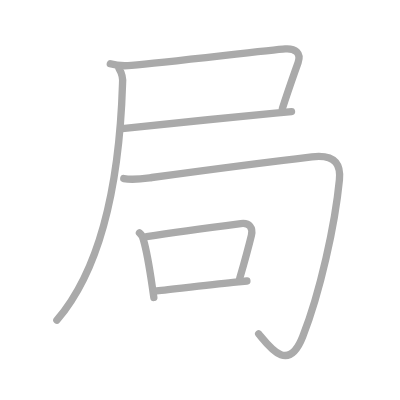
t = 0.00 s
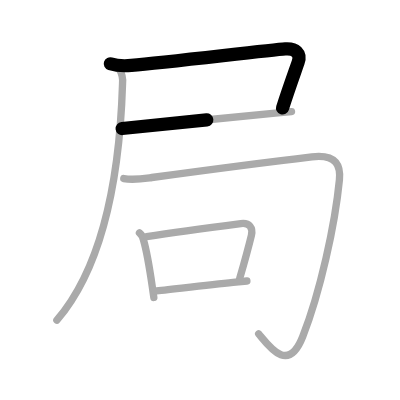
t = 1.50 s
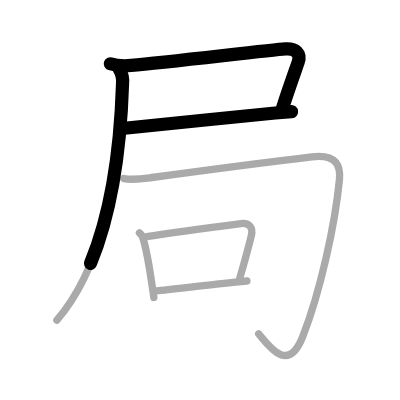
t = 2.75 s
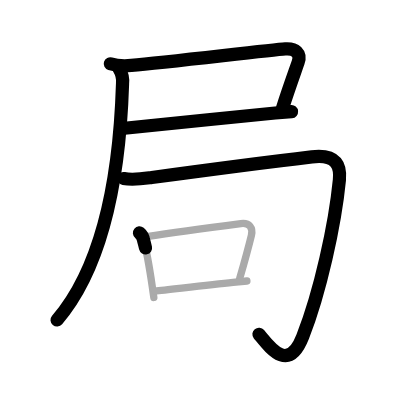
t = 4.25 s
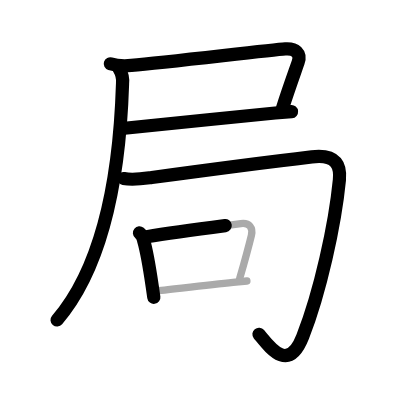
t = 5.50 s
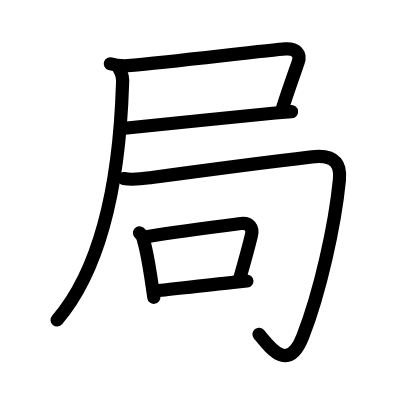
t = 7.00 s

The animated SVG that drew these frames (rendered in a browser with its animation timeline set to each time). Animation: 7 SMIL elements (animate=7); one cycle of 7.00 s.

<?xml version="1.0" standalone="no"?>
<!DOCTYPE svg PUBLIC "-//W3C//DTD SVG 1.1//EN"   "http://www.w3.org/Graphics/SVG/1.1/DTD/svg11.dtd">
<svg width="400px" height="400px"  version="1.1" xmlns="http://www.w3.org/2000/svg">
  <defs>
    <marker id="Triangle" viewBox="0 0 10 10" refX="0" refY="5" markerUnits="strokeWidth" markerWidth="3" style="stroke-opacity:0%;fill:#aaaaaa;" markerHeight="2" orient="auto">
      <path d="M 0 0 L 10 5 L 0 10 z" />
    </marker>
    
    <marker id="Arrow" viewBox="0 0 10 10" refX="5" refY="5" markerUnits="strokeWidth" markerWidth="1.8" style="stroke-opacity:0%;fill:#770000;" markerHeight="2" orient="auto">
      <path d="M 0 4 L 6 4 L 4 1 L 10 5 L 4 9 L 6 6 L 0 6 z" />
        <circle cx="5" cy="5" r="5" />
      </marker>
    
    <marker id="TriangleRed" viewBox="0 0 10 10" refX="0" refY="5" markerUnits="strokeWidth" markerWidth="3" style="stroke-opacity:0%;fill:#CC0000;" markerHeight="2" orient="auto">
      <path d="M 0 0 L 10 5 L 0 10 z" />
    </marker>
    
    <marker id="ArrowRed" viewBox="0 0 10 10" refX="5" refY="5" markerUnits="strokeWidth" markerWidth="1.8" style="stroke-opacity:0%;fill:#CC0000;" markerHeight="2" orient="auto">
      <path d="M 0 4 L 6 4 L 4 1 L 10 5 L 4 9 L 6 6 L 0 6 z" />
        <circle cx="5" cy="5" r="5" />
      </marker>
    
  </defs>
  
  <path style="fill:#ffffff; fill-opacity:100%; fill-rule:evenodd; stroke-width:0;" d="M 0 0 L 400px 0 L 400px 400px L 0 400px L 0 0" />

  <g transform="scale(3.6697247706422 3.6697247706422)">
<path style="fill:none; fill-opacity:0%; fill-rule:evenodd; stroke:#aaaaaa; stroke-opacity:100%; stroke-width: 1.5pt; stroke-linejoin:round; stroke-linecap:round;" d="M30.06 17.38c1.68 0.53 3.95 0.61 5.74 0.45c10.45-0.95 38.05-4.25 41.94-4.51c2.75-0.19 4.38 1.19 3.5 3.69c-1.78 5.08-2.75 7.75-4.28 12.53"></path>
<path style="fill:none; fill-opacity:0%; fill-rule:evenodd; stroke:#aaaaaa; stroke-opacity:100%; stroke-width: 1.5pt; stroke-linejoin:round; stroke-linecap:round;" d="M33.28 35.03c4.14-0.39 30.13-3.15 41.72-4.23c1.94-0.18 3.48-0.31 4.44-0.38"></path>
<path style="fill:none; fill-opacity:0%; fill-rule:evenodd; stroke:#aaaaaa; stroke-opacity:100%; stroke-width: 1.5pt; stroke-linejoin:round; stroke-linecap:round;" d="M32.44 18.71c0.79 1.31 1.11 2.69 0.95 4.14c-0.91 29.09-6.78 51.44-17.89 64.41"></path>
<path style="fill:none; fill-opacity:0%; fill-rule:evenodd; stroke:#aaaaaa; stroke-opacity:100%; stroke-width: 1.5pt; stroke-linejoin:round; stroke-linecap:round;" d="M33.73 48.65c2.56 0.5 5.1 0.07 7.64-0.28c12.3-1.67 28.72-3.87 43.62-5.63c7.02-0.83 7.84 2.76 7.5 6.25c-1.2 12.31-5.25 30.62-10 42.75c-3.97 10.13-9.04 2.82-12-0.75"></path>
<path style="fill:none; fill-opacity:0%; fill-rule:evenodd; stroke:#aaaaaa; stroke-opacity:100%; stroke-width: 1.5pt; stroke-linejoin:round; stroke-linecap:round;" d="M38 63.47c0.64 0.53 1.01 1.21 1.13 2.03c0.84 2.88 1.7 8.06 2.35 12.49c0.16 1.08 0.31 2.12 0.44 3.07"></path>
<path style="fill:none; fill-opacity:0%; fill-rule:evenodd; stroke:#aaaaaa; stroke-opacity:100%; stroke-width: 1.5pt; stroke-linejoin:round; stroke-linecap:round;" d="M39.96 64.5c7.69-1.26 21.72-3.08 25.68-3.58c2.36-0.3 3.36 1.2 2.87 3.22c-0.92 3.76-1.38 5.48-3.18 11.71"></path>
<path style="fill:none; fill-opacity:0%; fill-rule:evenodd; stroke:#aaaaaa; stroke-opacity:100%; stroke-width: 1.5pt; stroke-linejoin:round; stroke-linecap:round;" d="M42.23 79.32c3.85-0.4 14.39-1.68 21.28-2.38c1.45-0.15 2.74-0.27 3.77-0.36"></path>

<path style="fill:none; fill-opacity:0%; fill-rule:evenodd; stroke:#000000; stroke-opacity:100%; stroke-width: 2.7pt; stroke-linejoin:round; stroke-linecap:round;" d="M30.06 17.38c1.68 0.53 3.95 0.61 5.74 0.45c10.45-0.95 38.05-4.25 41.94-4.51c2.75-0.19 4.38 1.19 3.5 3.69c-1.78 5.08-2.75 7.75-4.28 12.53" pathLength="100" stroke-dashoffset="100" stroke-dasharray="100 105"><animate id="dashAnim1" attributeName="stroke-dashoffset" from="100" to="0" dur="1s" calcMode="linear" fill="freeze"/></path>
<path style="fill:none; fill-opacity:0%; fill-rule:evenodd; stroke:#000000; stroke-opacity:100%; stroke-width: 2.7pt; stroke-linejoin:round; stroke-linecap:round;" d="M33.28 35.03c4.14-0.39 30.13-3.15 41.72-4.23c1.94-0.18 3.48-0.31 4.44-0.38" pathLength="100" stroke-dashoffset="100" stroke-dasharray="100 105"><animate id="dashAnim2" attributeName="stroke-dashoffset" from="100" to="0" dur="1s" calcMode="linear" begin="dashAnim1.end" fill="freeze"/></path>
<path style="fill:none; fill-opacity:0%; fill-rule:evenodd; stroke:#000000; stroke-opacity:100%; stroke-width: 2.7pt; stroke-linejoin:round; stroke-linecap:round;" d="M32.44 18.71c0.79 1.31 1.11 2.69 0.95 4.14c-0.91 29.09-6.78 51.44-17.89 64.41" pathLength="100" stroke-dashoffset="100" stroke-dasharray="100 105"><animate id="dashAnim3" attributeName="stroke-dashoffset" from="100" to="0" dur="1s" calcMode="linear" begin="dashAnim2.end" fill="freeze"/></path>
<path style="fill:none; fill-opacity:0%; fill-rule:evenodd; stroke:#000000; stroke-opacity:100%; stroke-width: 2.7pt; stroke-linejoin:round; stroke-linecap:round;" d="M33.73 48.65c2.56 0.5 5.1 0.07 7.64-0.28c12.3-1.67 28.72-3.87 43.62-5.63c7.02-0.83 7.84 2.76 7.5 6.25c-1.2 12.31-5.25 30.62-10 42.75c-3.97 10.13-9.04 2.82-12-0.75" pathLength="100" stroke-dashoffset="100" stroke-dasharray="100 105"><animate id="dashAnim4" attributeName="stroke-dashoffset" from="100" to="0" dur="1s" calcMode="linear" begin="dashAnim3.end" fill="freeze"/></path>
<path style="fill:none; fill-opacity:0%; fill-rule:evenodd; stroke:#000000; stroke-opacity:100%; stroke-width: 2.7pt; stroke-linejoin:round; stroke-linecap:round;" d="M38 63.47c0.64 0.53 1.01 1.21 1.13 2.03c0.84 2.88 1.7 8.06 2.35 12.49c0.16 1.08 0.31 2.12 0.44 3.07" pathLength="100" stroke-dashoffset="100" stroke-dasharray="100 105"><animate id="dashAnim5" attributeName="stroke-dashoffset" from="100" to="0" dur="1s" calcMode="linear" begin="dashAnim4.end" fill="freeze"/></path>
<path style="fill:none; fill-opacity:0%; fill-rule:evenodd; stroke:#000000; stroke-opacity:100%; stroke-width: 2.7pt; stroke-linejoin:round; stroke-linecap:round;" d="M39.96 64.5c7.69-1.26 21.72-3.08 25.68-3.58c2.36-0.3 3.36 1.2 2.87 3.22c-0.92 3.76-1.38 5.48-3.18 11.71" pathLength="100" stroke-dashoffset="100" stroke-dasharray="100 105"><animate id="dashAnim6" attributeName="stroke-dashoffset" from="100" to="0" dur="1s" calcMode="linear" begin="dashAnim5.end" fill="freeze"/></path>
<path style="fill:none; fill-opacity:0%; fill-rule:evenodd; stroke:#000000; stroke-opacity:100%; stroke-width: 2.7pt; stroke-linejoin:round; stroke-linecap:round;" d="M42.23 79.32c3.85-0.4 14.39-1.68 21.28-2.38c1.45-0.15 2.74-0.27 3.77-0.36" pathLength="100" stroke-dashoffset="100" stroke-dasharray="100 105"><animate id="dashAnim7" attributeName="stroke-dashoffset" from="100" to="0" dur="1s" calcMode="linear" begin="dashAnim6.end" fill="freeze"/></path>

</g>

</svg>  
          
